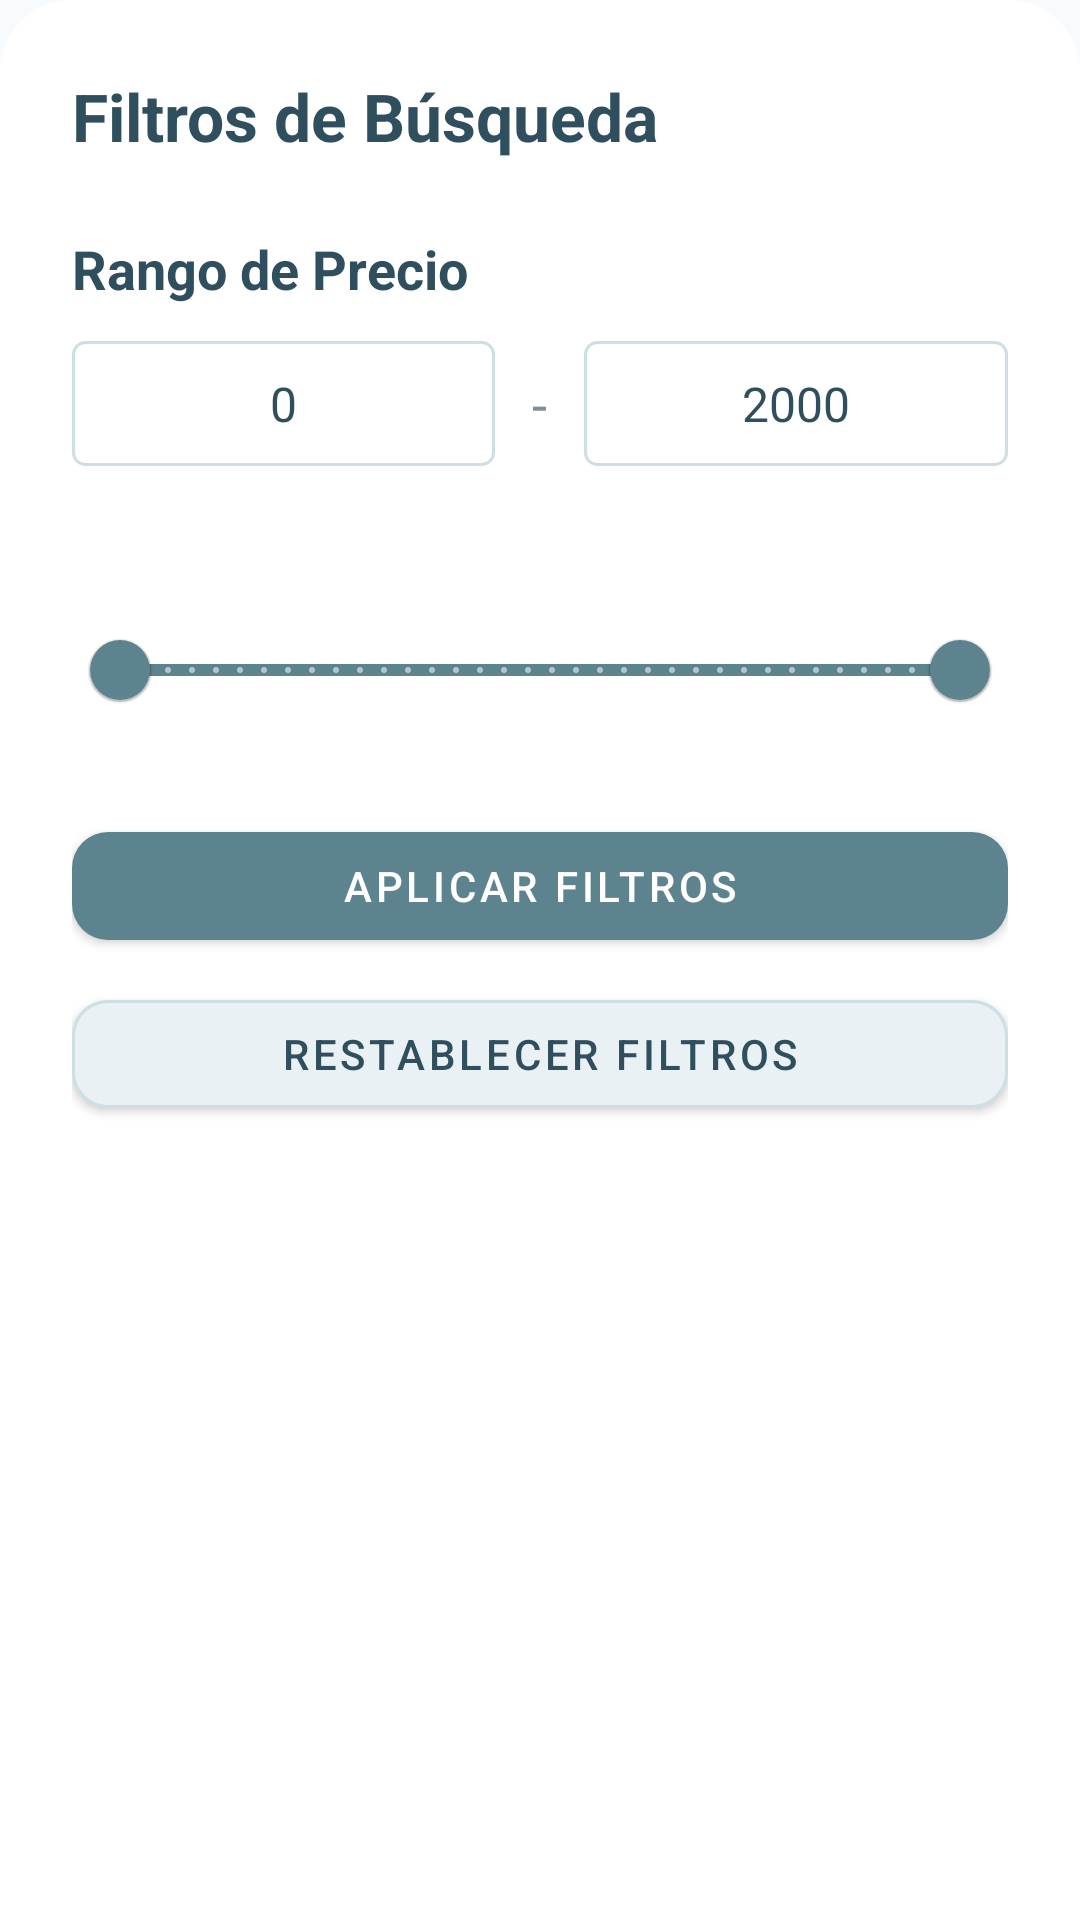

Layout XML and referenced resources for this Android screen:
<!-- AndroidManifest.xml: application theme Theme.MiTienda -->
<!-- res/layout/fragment_filters_bottom_sheet.xml -->
<?xml version="1.0" encoding="utf-8"?>
<LinearLayout xmlns:android="http://schemas.android.com/apk/res/android"
    xmlns:app="http://schemas.android.com/apk/res-auto"
    xmlns:tools="http://schemas.android.com/tools"
    android:layout_width="match_parent"
    android:layout_height="wrap_content"
    android:orientation="vertical"
    android:padding="24dp"
    android:background="@drawable/rounded_bottom_sheet_background"> 

    <TextView
        android:layout_width="wrap_content"
        android:layout_height="wrap_content"
        android:text="Filtros de Búsqueda"
        android:textColor="@color/dark_text"
        android:textSize="22sp"
        android:textStyle="bold"
        android:layout_marginBottom="24dp" />

    
    <TextView
        android:layout_width="wrap_content"
        android:layout_height="wrap_content"
        android:text="Rango de Precio"
        android:textSize="18sp"
        android:textStyle="bold"
        android:textColor="@color/dark_text"
        android:layout_marginBottom="12dp" />

    <LinearLayout
        android:layout_width="match_parent"
        android:layout_height="wrap_content"
        android:orientation="horizontal"
        android:gravity="center_vertical"
        android:layout_marginBottom="12dp">

        <EditText
            android:id="@+id/min_price_input_filter"
            android:layout_width="0dp"
            android:layout_height="wrap_content"
            android:layout_weight="1"
            android:inputType="numberDecimal"
            android:text="0"
            android:background="@drawable/rounded_input_background"
            android:padding="10dp"
            android:textAlignment="center"
            android:textSize="16sp"
            android:textColor="@color/dark_text" />

        <TextView
            android:layout_width="wrap_content"
            android:layout_height="wrap_content"
            android:text=" - "
            android:textSize="18sp"
            android:textColor="@color/light_text"
            android:layout_marginStart="8dp"
            android:layout_marginEnd="8dp" />

        <EditText
            android:id="@+id/max_price_input_filter"
            android:layout_width="0dp"
            android:layout_height="wrap_content"
            android:layout_weight="1"
            android:inputType="numberDecimal"
            android:text="2000"
            android:background="@drawable/rounded_input_background"
            android:padding="10dp"
            android:textAlignment="center"
            android:textSize="16sp"
            android:textColor="@color/dark_text" />
    </LinearLayout>

    
    <com.google.android.material.slider.RangeSlider
        android:id="@+id/price_range_slider"
        android:layout_width="match_parent"
        android:layout_height="wrap_content"
        android:valueFrom="0.0"
        android:valueTo="2000.0"
        app:values="@array/initial_price_range_values"
        app:trackColorActive="@color/accent_blue"
        app:trackColorInactive="@color/border_color"
        app:thumbColor="@color/accent_blue"
        app:haloColor="@color/accent_blue"
        app:labelBehavior="withinBounds"
        android:stepSize="1.0"
        android:layout_marginBottom="24dp" />

    <com.google.android.material.button.MaterialButton
        android:id="@+id/apply_filters_btn"
        android:layout_width="match_parent"
        android:layout_height="wrap_content"
        android:text="Aplicar Filtros"
        android:textColor="@android:color/white"
        app:backgroundTint="@color/accent_blue"
        app:cornerRadius="12dp"
        android:layout_marginBottom="8dp"
        android:textAppearance="@style/TextAppearance.MaterialComponents.Button" />

    <com.google.android.material.button.MaterialButton
        android:id="@+id/reset_filters_btn"
        android:layout_width="match_parent"
        android:layout_height="wrap_content"
        android:text="Restablecer Filtros"
        android:textColor="@color/dark_text"
        app:backgroundTint="@color/bg_secondary"
        app:strokeColor="@color/border_color"
        app:strokeWidth="1dp"
        app:cornerRadius="12dp"
        android:textAppearance="@style/TextAppearance.MaterialComponents.Button" />

</LinearLayout>
<!-- resources referenced by this layout -->
<resources>
  <array name="initial_price_range_values">
          <item>0.0</item>
          <item>2000.0</item>
      </array>
  <color name="accent_blue">#5C838E</color>
  <color name="bg_secondary">#E9F1F5</color>
  <color name="border_color">#CEDEE5</color>
  <color name="dark_text">#2F4F5E</color>
  <color name="light_text">#7D8E9A</color>
  <!-- drawable rounded_bottom_sheet_background (drawable) -->
  <?xml version="1.0" encoding="utf-8"?>
  <shape xmlns:android="http://schemas.android.com/apk/res/android"
      android:shape="rectangle">
      <corners android:topLeftRadius="24dp" android:topRightRadius="24dp" />
      <solid android:color="@android:color/white" />
  </shape>
  <!-- drawable rounded_input_background (drawable) -->
  <?xml version="1.0" encoding="utf-8"?>
  <shape xmlns:android="http://schemas.android.com/apk/res/android"
      android:shape="rectangle">
      <corners android:radius="4dp" /> 
      <solid android:color="@android:color/white" />
      <stroke android:width="1dp" android:color="@color/border_color" />
  </shape>
  <style name="Theme.MiTienda" parent="Theme.MaterialComponents.DayNight.NoActionBar">
          
          <item name="colorPrimary">@color/accent_blue</item>
          <item name="colorPrimaryVariant">@color/dark_text</item>
          <item name="colorOnPrimary">@color/white</item>
          
          <item name="colorSecondary">@color/accent_blue</item>
          <item name="colorSecondaryVariant">@color/dark_text</item>
          <item name="colorOnSecondary">@color/white</item>
          
          <item name="android:statusBarColor" tools:targetApi="l">?attr/colorPrimaryVariant</item>
          
          <item name="android:windowBackground">@color/bg_primary</item>
          
          <item name="colorSurface">@color/white</item>
          
          <item name="android:textColorPrimary">@color/dark_text</item>
          
          <item name="android:textColorSecondary">@color/light_text</item>
          
          <item name="android:colorBackground">@color/bg_primary</item>
          <item name="colorError">@color/error_text</item>
      </style>
  <color name="white">#FFFFFFFF</color>
  <color name="bg_primary">#F8FBFE</color>
  <color name="error_text">#dc2626</color>
</resources>
